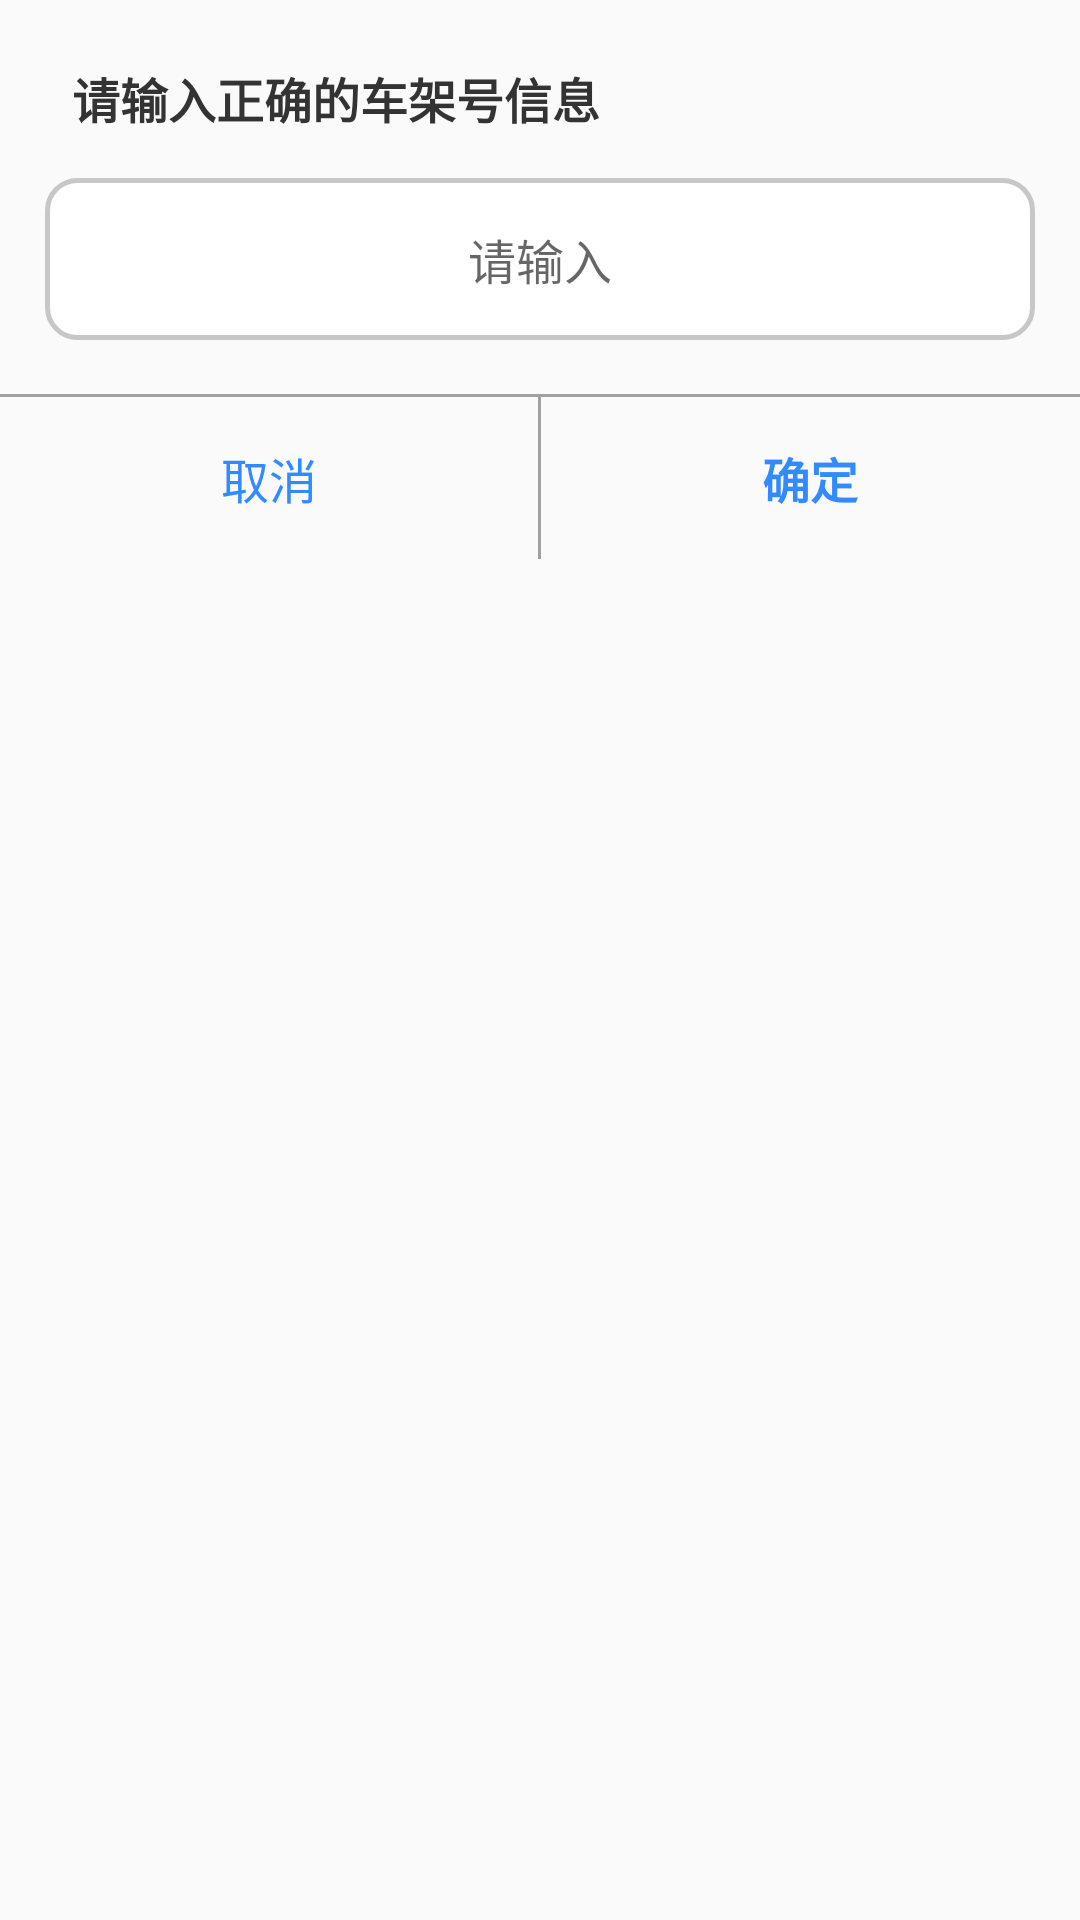

The Android layout XML behind this screen, and the referenced resources:
<!-- AndroidManifest.xml: application theme Theme.Car_system -->
<!-- res/layout/dialog_edit_item.xml -->
<?xml version="1.0" encoding="utf-8"?>
<LinearLayout xmlns:android="http://schemas.android.com/apk/res/android"
    android:layout_width="345dp"
    android:layout_height="wrap_content"
    android:background="@drawable/shape_slide_ffffff_conner_10"
    android:orientation="vertical">


    <TextView
        android:id="@+id/title"
        android:layout_width="wrap_content"
        android:layout_height="wrap_content"
        android:layout_marginLeft="24dp"
        android:layout_marginTop="21dp"
        android:text="请输入正确的车架号信息"
        android:textColor="#333333"
        android:textSize="16sp"
        android:textStyle="bold" />


    <EditText
        android:id="@+id/edit_text"
        android:layout_width="match_parent"
        android:layout_height="wrap_content"
        android:layout_margin="15dp"
        android:background="@drawable/shape_slide_ffffff_conner_10_graler_1_5_c7c7c7"
        android:cursorVisible="true"
        android:gravity="center"
        android:hint="请输入"
        android:minHeight="54dp"
        android:padding="12dp"
        android:textColor="#333333"
        android:textCursorDrawable="@drawable/edit_cursor_defult"
        android:textSize="16sp" />

    <View
        android:layout_width="match_parent"
        android:layout_height="1dp"
        android:layout_marginTop="3dp"
        android:background="#A1A1A1" />


    <LinearLayout
        android:layout_width="match_parent"
        android:layout_height="54dp"
        android:orientation="horizontal">

        <TextView
            android:id="@+id/close"
            android:layout_width="0dp"
            android:layout_height="match_parent"
            android:layout_weight="1"
            android:gravity="center"
            android:text="取消"
            android:textColor="#328AFF"
            android:textSize="16sp" />

        <View
            android:layout_width="1dp"
            android:layout_height="match_parent"
            android:background="#A1A1A1" />


        <TextView
            android:id="@+id/commit"
            android:layout_width="0dp"
            android:layout_height="match_parent"
            android:layout_weight="1"
            android:gravity="center"
            android:text="确定"
            android:textColor="#328AFF"
            android:textSize="16sp"
            android:textStyle="bold" />

    </LinearLayout>

</LinearLayout>
<!-- resources referenced by this layout -->
<resources>
  <!-- drawable shape_slide_ffffff_conner_10_graler_1_5_c7c7c7 (drawable) -->
  <?xml version="1.0" encoding="utf-8"?>
  <shape xmlns:android="http://schemas.android.com/apk/res/android"
      android:shape="rectangle">
  
      <solid android:color="@color/white" />
  
      <corners android:radius="10dp" />
  
      <stroke
          android:width="1.5dp"
          android:color="#c7c7c7" />
  </shape>
  <style name="Theme.Car_system" parent="Theme.AppCompat.Light.NoActionBar">
          
          <item name="colorPrimary">@color/purple_500</item>
          <item name="colorPrimaryDark">@color/purple_700</item>
          <item name="colorAccent">@color/purple_700</item>
          
      </style>
  <color name="white">#FFFFFFFF</color>
  <color name="purple_500">#FF6200EE</color>
  <color name="purple_700">#FF3700B3</color>
</resources>
